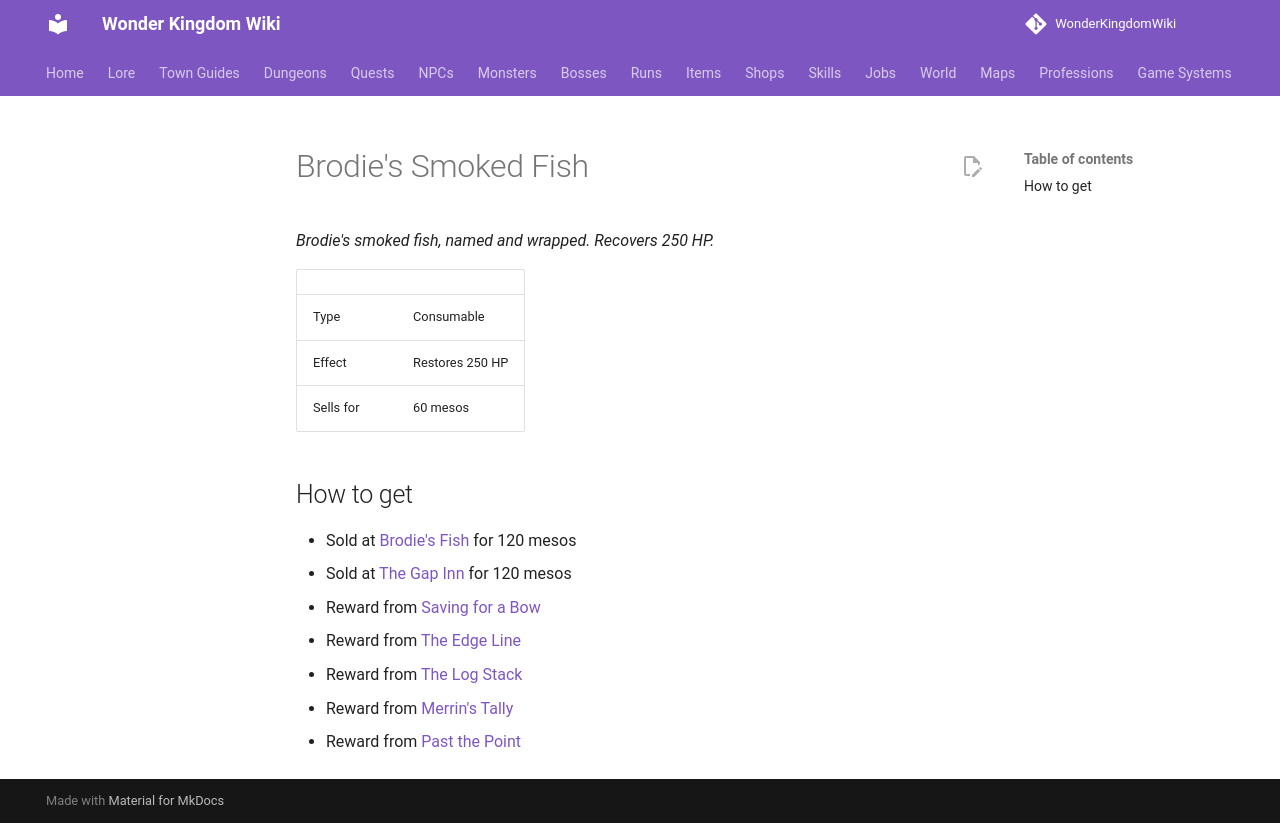

repository: alonohana627/WonderKingdomWiki · page: items/brodies_smoked_fish/index.html · generator: mkdocs

<!-- Generated by tools/generate.py from GameLib. Do not edit: changes are overwritten. -->

# Brodie's Smoked Fish

*Brodie's smoked fish, named and wrapped. Recovers 250 HP.*

|  |  |
|---|---|
| Type | Consumable |
| Effect | Restores 250 HP |
| Sells for | 60 mesos |

## How to get

- Sold at [Brodie's Fish](../shops/brodies_fish.md) for 120 mesos
- Sold at [The Gap Inn](../shops/gap_inn.md) for 120 mesos
- Reward from [Saving for a Bow](../quests/fionn_saving_for_a_bow.md)
- Reward from [The Edge Line](../quests/haldor_the_edge_line.md)
- Reward from [The Log Stack](../quests/jory_the_log_stack.md)
- Reward from [Merrin's Tally](../quests/merrin_the_tally.md)
- Reward from [Past the Point](../quests/sorcha_past_the_point.md)
